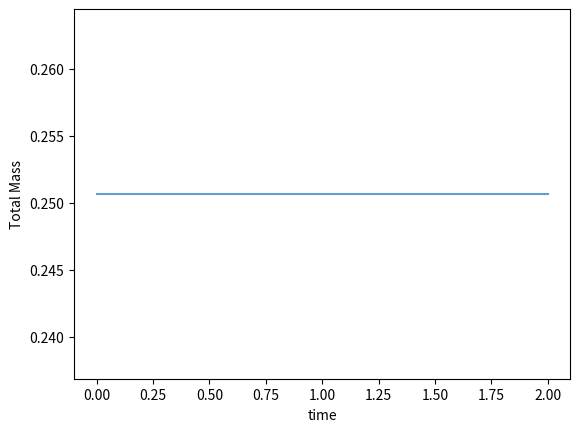
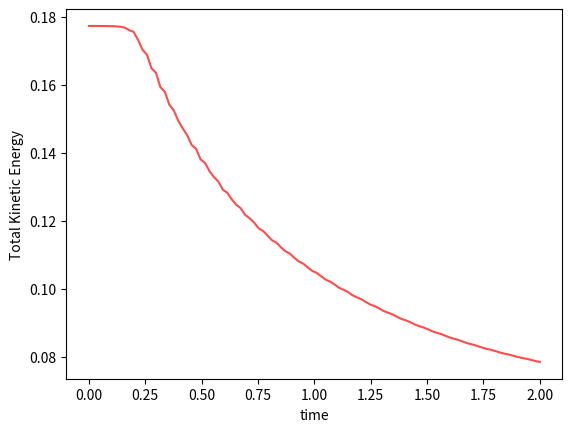

The script that saved these images, in order:
# [redacted]

import numpy as np
import matplotlib.pyplot as plt

mass = []         # store mass values
ke = []           # store kinetic energy values

def I(x):
    # Initial condition (gaussian)
    return np.exp((-(x - 0.5)**2)/(2*0.1**2))

def f(u):
    return (u**2)/2

def LWM(u, i):
    # Lax-Wendroff Method, returns u_i value at time-step n+1
   
    # adds periodic boundry conditions
    if i == 0:
        il = N
    else:
        il = i - 1

    if i == N:
        ih = 0
    else:
        ih = i + 1
   
    # implement the Lax-Wendroff finite difference formula
    c = dt/dx
    Ap = (u[i] + u[ih])/2
    Am = (u[i] + u[il])/2

    T1 = -(c/2)*(f(u[ih]) - f(u[il]))
    T2 = ((c**2)/2)*(Ap*(f(u[ih]) - f(u[i])) - Am*(f(u[i]) - f(u[il])))

    return u[i] + T1 + T2

def timestep(u):
    # Calculate the all x values at a given for the (n+1)th time
    funct = []
    for i in range(N+1):
        funct.append(LWM(u, i))
    return funct

N = 50   # The number of points x is calculated at
Nt = 50   # The number of points times calculated at
dx = 1/N   # spatial resolution
dt = 1/Nt   # time resolution

max_t = 2   # end time

u = []
# generating the initial condition u in descrete form
for j in range(N+1):
    u.append(I(j/N))

x = np.linspace(0, 1, N+1)

# Compute initial mass and ke
mass.append(np.sum(np.asarray(u))*dx)
ke.append(np.sum(np.asarray(u)**2)*dx)

# calculating the function at each timestep and updates u = function for the next step
function = u
j = 0
times = []
while j < max_t*Nt + 1:
    times.append(function)
    function = timestep(function)
    #Integrating mass and energy to show conservation
    mass.append(np.sum(np.asarray(function))*dx)
    ke.append(np.sum(np.asarray(function)**2)*dx)
    j += 1

# ====== MASS PLOT ======

plt.figure()
plt.plot(np.linspace(0,2,102), mass,alpha=0.7)
plt.xlabel('time')
plt.ylabel('Total Mass')
plt.show()

# ====== KE PLOT ======
plt.figure()
plt.plot(np.linspace(0,2,102), ke,'r',alpha=0.7)
plt.xlabel('time')
plt.ylabel('Total Kinetic Energy')
plt.show()

